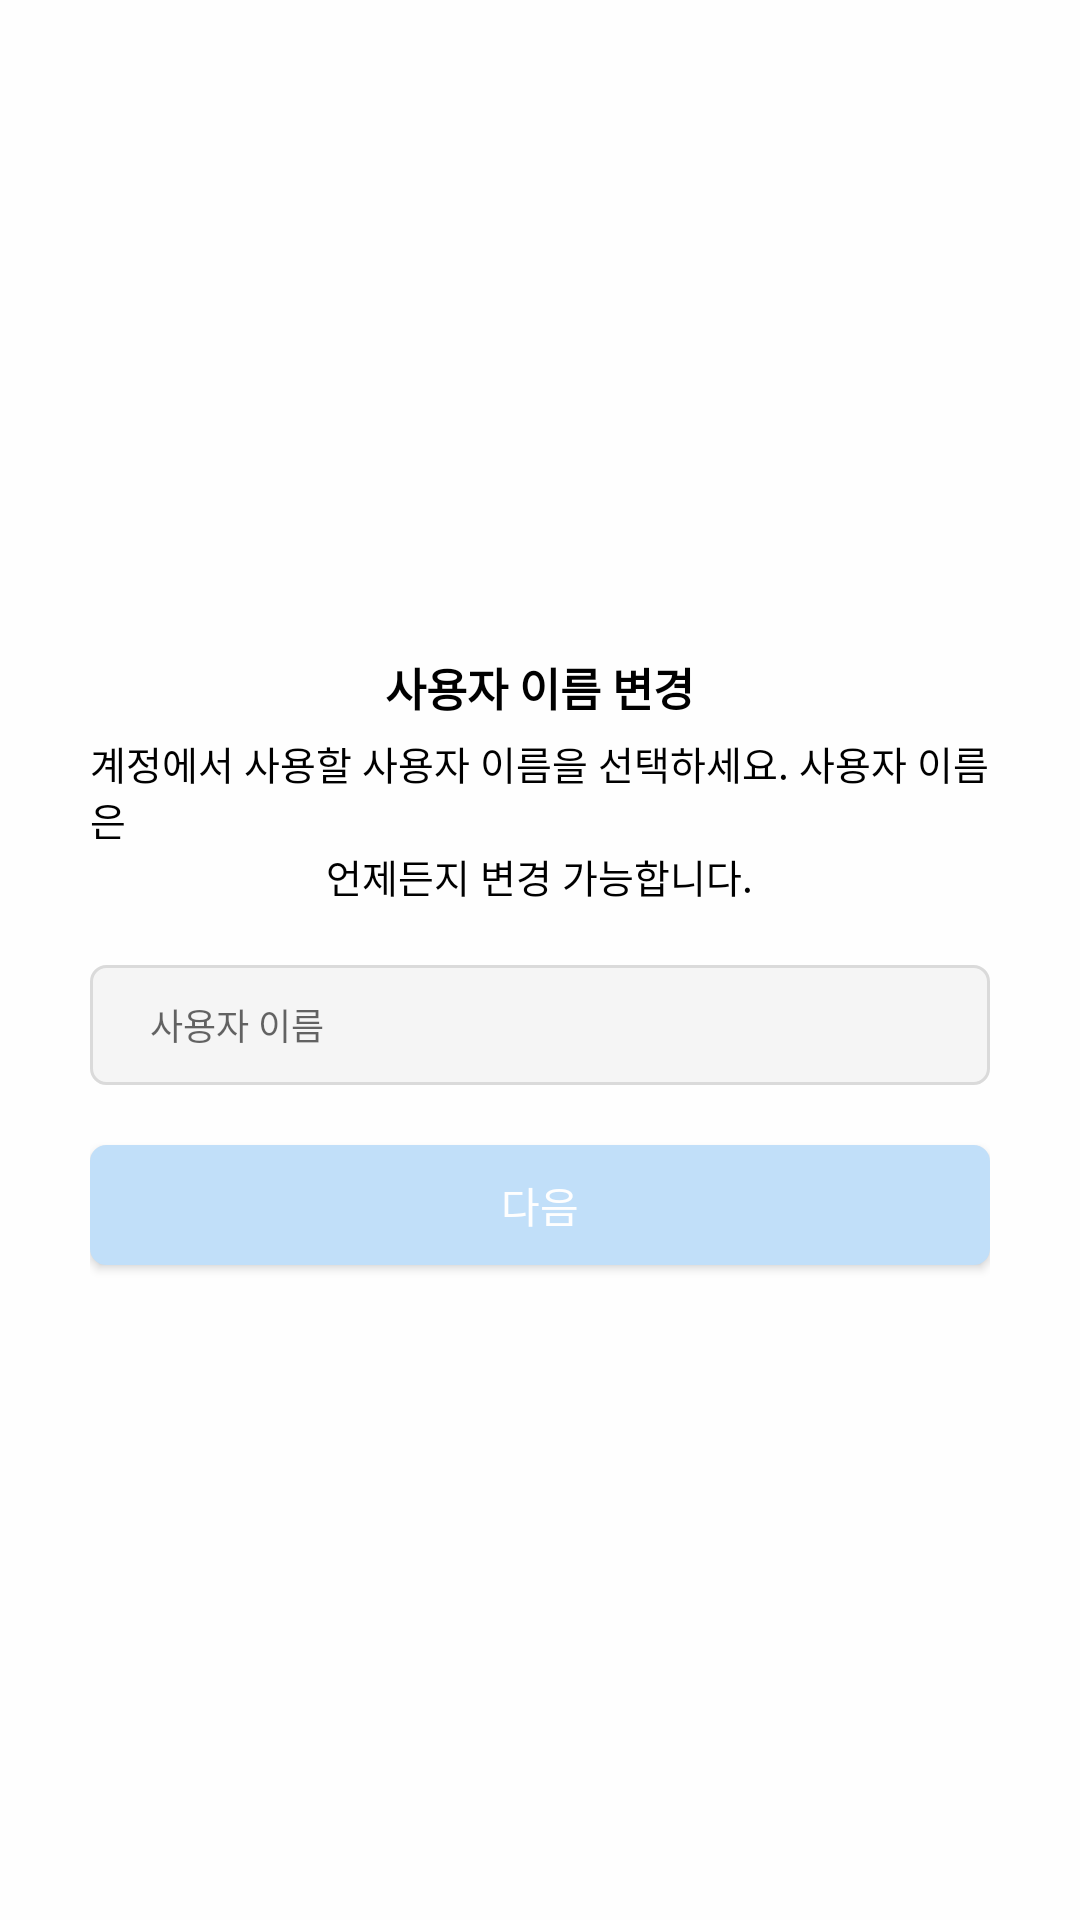

Layout XML and referenced resources for this Android screen:
<!-- AndroidManifest.xml: activity theme AppTheme.NoActionBar -->
<!-- res/layout/activity_signupnick.xml -->
<?xml version="1.0" encoding="utf-8"?>
<androidx.constraintlayout.widget.ConstraintLayout
    xmlns:app="http://schemas.android.com/apk/res-auto"
    xmlns:android="http://schemas.android.com/apk/res/android"
    android:layout_height="match_parent"
    android:layout_width="match_parent">

    <LinearLayout xmlns:android="http://schemas.android.com/apk/res/android"
        xmlns:app="http://schemas.android.com/apk/res-auto"
        android:layout_width="match_parent"
        android:layout_height="match_parent"
        android:layout_marginLeft="30dp"
        android:layout_marginRight="30dp"
        android:gravity="center"
        android:orientation="vertical">

        <TextView
            android:layout_width="wrap_content"
            android:layout_height="wrap_content"
            android:text="사용자 이름 변경"
            android:textColor="@color/insta_black"
            android:textSize="15sp"
            android:textStyle="bold" />

        <TextView
            android:layout_marginTop="5dp"
            android:layout_width="wrap_content"
            android:layout_height="wrap_content"
            android:text="계정에서 사용할 사용자 이름을 선택하세요. 사용자 이름은"
            android:textColor="@color/insta_black"
            android:textSize="13sp" />

        <TextView
            android:layout_width="wrap_content"
            android:layout_height="wrap_content"
            android:text="언제든지 변경 가능합니다."
            android:textColor="@color/insta_black"
            android:textSize="13sp" />




        <EditText
            android:id="@+id/et_signupnick_name"
            android:layout_width="match_parent"
            android:layout_height="40dp"
            android:layout_marginTop="20dp"
            android:background="@drawable/shape_et"
            android:hint="사용자 이름"
            android:paddingLeft="20dp"
            android:textSize="12sp" />


        <Button
            android:id="@+id/btn_signupnick_next"
            android:layout_width="match_parent"
            android:layout_height="40dp"
            android:layout_marginTop="20dp"
            android:background="@drawable/shape_loginbtn"
            android:text="다음"
            android:textColor="@color/insta_white" />


    </LinearLayout>

</androidx.constraintlayout.widget.ConstraintLayout>
<!-- resources referenced by this layout -->
<resources>
  <color name="insta_black">#000000</color>
  <color name="insta_white">#fefefe</color>
  <!-- drawable shape_et (drawable) -->
  <?xml version="1.0" encoding="utf-8"?>
  <shape xmlns:android="http://schemas.android.com/apk/res/android">
  
      <solid android:color="#f5f5f5"/>
  
      <stroke
          android:width="1dp"
          android:color="#dadada"/>
  
      <corners
          android:topLeftRadius="5dp"
          android:topRightRadius="5dp"
          android:bottomLeftRadius="5dp"
          android:bottomRightRadius="5dp"/>
  
  </shape>
  <!-- drawable shape_loginbtn (drawable) -->
  <?xml version="1.0" encoding="utf-8"?>
  <shape xmlns:android="http://schemas.android.com/apk/res/android">
  
      <solid android:color="@color/insta_login_btn"/>
  
      <stroke
          android:width="1dp"
          android:color="@color/insta_login_btn"/>
  
      <corners
          android:topLeftRadius="5dp"
          android:topRightRadius="5dp"
          android:bottomLeftRadius="5dp"
          android:bottomRightRadius="5dp"/>
  
  </shape>
  <style name="AppTheme.NoActionBar">
          <item name="windowActionBar">false</item>
          <item name="windowNoTitle">true</item>
           <item name="android:windowLightStatusBar">true</item>
          <item name="android:windowLightNavigationBar">true</item>
          <item name="android:windowBackground">@color/insta_white</item>
      </style>
  <color name="insta_login_btn">#c1dff9</color>
</resources>
